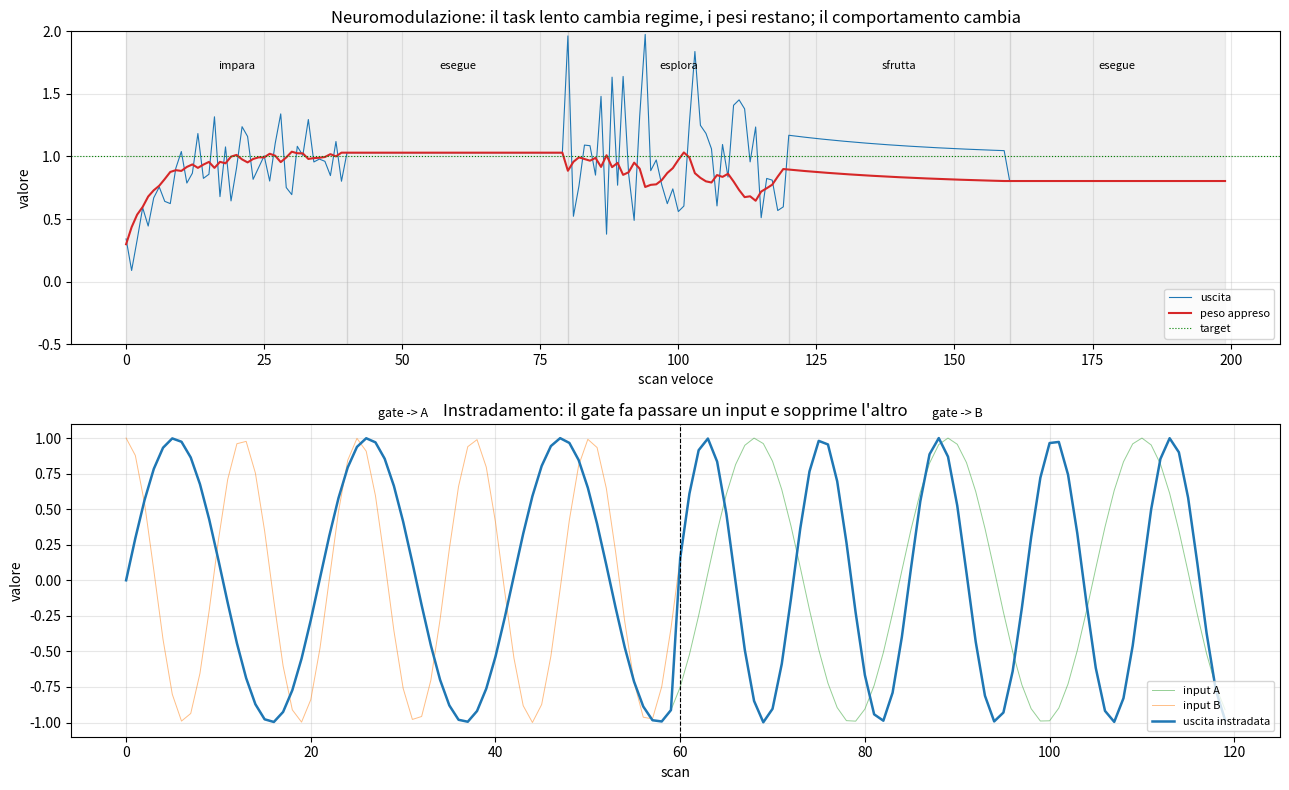

Reproduce this figure in Python.
#!/usr/bin/env python3
# =============================================================================
#  neuromodulation.py   (FASE 4)
#  Neuromodulazione + instradamento, nell'architettura MULTI-TASK reale:
#  loop veloce (neuroni) + task LENTO che scrive il regime nel blackboard.
#  I due si parlano solo attraverso lo stato condiviso (come DeviceFacade),
#  disaccoppiati dai ritmi diversi - il blackboard e' il buffer che assorbe
#  la differenza di velocita' (camma/inerzia a livello di task).
#
#  NIENTE Main / MainRuleEngine: nessuna politica cablata. Il "modo" non e'
#  scritto da un progettista - e' solo il regime di neuromodulazione corrente,
#  un livello globale lento letto dai neuroni veloci (come il locus coeruleus).
#
#  Meccanismo (non politica): la neuromodulazione moltiplica parametri che
#  gia' esistono - non tocca i pesi appresi. Stessa rete, stessi pesi, macchine
#  diverse a seconda del regime.
#
#  Ritmi (come nel task config CODESYS): controllo veloce vs neuromod lenta.
#  Qui SLOW_PERIOD scan veloci per ogni aggiornamento del task lento.
# =============================================================================

import random

SLOW_PERIOD = 40      # scan veloci per ogni ciclo del task lento (10ms vs ~400ms)


# --- il blackboard condiviso (come DeviceFacade): solo stato, nessuna politica ---
class Blackboard:
    def __init__(self):
        # NeuromodConfig: i moltiplicatori globali (set atomico, scritto dal task lento)
        self.kGain = 1.0          # eccitabilita' (soglia)
        self.kPlasticity = 0.0    # tasso di apprendimento (impara / esegue)
        self.kExplore = 0.0       # rumore di esplorazione (esplora / sfrutta)
        self.regimeName = "esegue"
        self.gateSelect = 0       # instradamento: quale input passa
        # stato della rete (i pesi appresi vivono qui, la neuromod NON li tocca)
        self.w = 0.2              # peso appreso (mapping input->output)


# --- TASK LENTO: scrive il regime nel blackboard, al SUO ritmo ---------------
REGIMES = {
    #                 kGain  kPlast  kExplore
    "impara":        (1.0,   0.30,   0.15),   # setup: plastico, esplora
    "esegue":        (1.0,   0.00,   0.00),   # produzione: pesi fissi, deterministico
    "esplora":       (1.2,   0.30,   0.40),   # cerca varianti (alto rumore)
    "sfrutta":       (1.3,   0.05,   0.00),   # commette sul meglio, gain alto
}


def slow_task_neuromod(bb, regime):
    # scrive un SET COMPLETO ATOMICO (mai incrementale), come MqttParameterSub
    g, p, e = REGIMES[regime]
    bb.kGain = g; bb.kPlasticity = p; bb.kExplore = e
    bb.regimeName = regime


# --- TASK VELOCE: un neurone che legge il regime dal blackboard ogni scan -----
def fast_task_neuron(bb, x, target, rng, learn_base=0.5):
    # legge i parametri di neuromodulazione dal blackboard (non glieli passa nessuno)
    noise = rng.gauss(0.0, bb.kExplore)
    out = bb.kGain * bb.w * x + noise
    error = target - out
    # apprendimento modulato: LR effettivo = LR_base * kPlasticity (dal blackboard)
    lr = learn_base * bb.kPlasticity
    bb.w += lr * error * x                 # i pesi cambiano SOLO se plasticity > 0
    return out, error


def demo_neuromodulation():
    print("DEMO 1 - neuromodulazione: stessa rete, stessi pesi, regimi diversi")
    print("Il task lento cambia regime; il task veloce legge e cambia comportamento.\n")
    rng = random.Random(0)
    bb = Blackboard()
    # sequenza di regimi imposta dal task lento (uno ogni SLOW_PERIOD scan veloci)
    schedule = ["impara", "esegue", "esplora", "sfrutta", "esegue"]
    x, target = 1.0, 1.0                    # vogliamo che out seguano target=1.0
    log = []
    scan = 0
    for regime in schedule:
        slow_task_neuromod(bb, regime)      # TASK LENTO scrive il blackboard
        w_start = bb.w
        outs = []
        for _ in range(SLOW_PERIOD):        # TASK VELOCE gira molte volte per un ciclo lento
            out, err = fast_task_neuron(bb, x, target, rng)
            outs.append(out)
            log.append((scan, regime, bb.w, out, err))
            scan += 1
        import statistics as st
        dw = bb.w - w_start
        var = st.pvariance(outs)
        print("  regime '%-8s': peso %.2f->%.2f (delta %+.3f) | varianza uscita %.4f"
              % (regime, w_start, bb.w, dw, var))
    print("\n  -> 'impara' muove il peso; 'esegue' lo lascia fermo (delta 0) e l'uscita")
    print("     e' deterministica (varianza ~0); 'esplora' alza la varianza; 'sfrutta'")
    print("     commette senza rumore. Stessi pesi, comportamenti diversi: la manopola")
    print("     cambia COME lavora la rete senza riscrivere niente.\n")
    return log


# --- instradamento via inibizione-gate (attenzione) --------------------------
def demo_routing():
    print("DEMO 2 - instradamento (attenzione): un gate fa passare un input, sopprime l'altro")
    import math
    bb = Blackboard()
    hits_A = 0; hits_B = 0
    out_trace = []
    for t in range(120):
        inA = math.sin(t * 0.3)              # sorgente A
        inB = math.cos(t * 0.5)              # sorgente B
        # il task lento commuta il gate a meta'
        bb.gateSelect = 0 if t < 60 else 1
        # inibizione-gate: il selezionato passa, l'altro e' azzerato (shunting)
        gA = 1.0 if bb.gateSelect == 0 else 0.0
        gB = 1.0 if bb.gateSelect == 1 else 0.0
        out = gA * inA + gB * inB
        out_trace.append((t, bb.gateSelect, inA, inB, out))
        # verifica: l'uscita segue il selezionato
        if bb.gateSelect == 0 and abs(out - inA) < 1e-9:
            hits_A += 1
        if bb.gateSelect == 1 and abs(out - inB) < 1e-9:
            hits_B += 1
    print("  gate su A (t<60): l'uscita segue A in %d/60 scan" % hits_A)
    print("  gate su B (t>=60): l'uscita segue B in %d/60 scan" % hits_B)
    ok = hits_A == 60 and hits_B == 60
    print("  -> un segnale di controllo instrada quale input attraversa la rete,")
    print("     sopprimendo l'altro (inibizione come scambio). TEST %s\n"
          % ("PASS" if ok else "FAIL"))
    return out_trace


def main():
    print("=" * 70)
    print("FASE 4 - neuromodulazione + instradamento (multi-task, senza Main/Rule)")
    print("=" * 70 + "\n")
    log = demo_neuromodulation()
    rout = demo_routing()

    try:
        import os, matplotlib
        matplotlib.use("Agg")
        import matplotlib.pyplot as plt
        fig, (ax1, ax2) = plt.subplots(2, 1, figsize=(13, 8))
        scans = [r[0] for r in log]
        ws = [r[2] for r in log]
        outs = [r[3] for r in log]
        ax1.plot(scans, outs, color="#1f77b4", lw=0.8, label="uscita")
        ax1.plot(scans, ws, color="#d62728", lw=1.5, label="peso appreso")
        ax1.axhline(1.0, color="green", ls=":", lw=0.8, label="target")
        # bande di regime
        regs = []
        prev = None
        for r in log:
            if r[1] != prev:
                regs.append((r[0], r[1])); prev = r[1]
        for i, (s, name) in enumerate(regs):
            end = regs[i + 1][0] if i + 1 < len(regs) else scans[-1]
            ax1.axvspan(s, end, alpha=0.06, color="black")
            ax1.text((s + end) / 2, 1.7, name, ha="center", fontsize=8)
        ax1.set_title("Neuromodulazione: il task lento cambia regime, i pesi restano; "
                      "il comportamento cambia")
        ax1.set_xlabel("scan veloce"); ax1.set_ylabel("valore")
        ax1.set_ylim(-0.5, 2.0); ax1.legend(fontsize=8, loc="lower right"); ax1.grid(alpha=0.3)
        # routing
        ts = [r[0] for r in rout]
        ax2.plot(ts, [r[2] for r in rout], color="#2ca02c", lw=0.7, alpha=0.5, label="input A")
        ax2.plot(ts, [r[3] for r in rout], color="#ff7f0e", lw=0.7, alpha=0.5, label="input B")
        ax2.plot(ts, [r[4] for r in rout], color="#1f77b4", lw=1.8, label="uscita instradata")
        ax2.axvline(60, color="black", ls="--", lw=0.8)
        ax2.text(30, 1.15, "gate -> A", ha="center", fontsize=9)
        ax2.text(90, 1.15, "gate -> B", ha="center", fontsize=9)
        ax2.set_title("Instradamento: il gate fa passare un input e sopprime l'altro")
        ax2.set_xlabel("scan"); ax2.set_ylabel("valore"); ax2.legend(fontsize=8, loc="lower right")
        ax2.grid(alpha=0.3)
        fig.tight_layout()
        os.makedirs("/mnt/user-data/outputs", exist_ok=True)
        out = "/mnt/user-data/outputs/neuromodulation.png"
        fig.savefig(out, dpi=130)
        print("chart -> %s" % out)
    except Exception as ex:
        print("[chart skipped: %s]" % ex)


if __name__ == "__main__":
    main()
